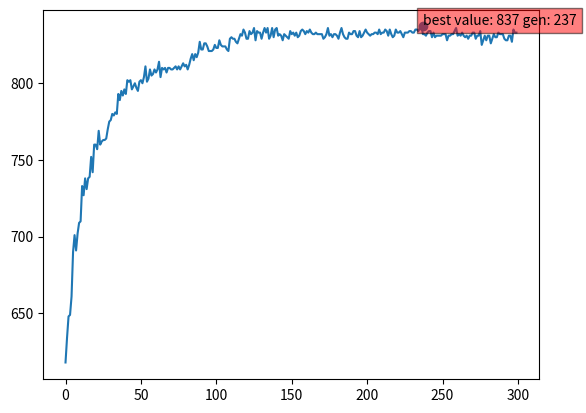

Write the Python code that produced this figure.
# Imports
import random
import matplotlib.pyplot as plt
import numpy as np

items = [
    {
        "name":"a",
        "w": 2,
        "v": 10
    },
    {
        "name":"b",
        "w": 3,
        "v": 5
    },
    {
        "name":"c",
        "w": 5,
        "v": 15
    },
    {
        "name":"d",
        "w": 7,
        "v": 7
    },
    {
        "name":"e",
        "w": 1,
        "v": 6
    },
    {
        "name":"f",
        "w": 4,
        "v": 18
    },
    {
        "name":"g",
        "w": 1,
        "v": 3
    }
]

items = []

for i in range(100):
    items.append({
        "name": "p",
        "v": random.randint(1,20),
        "w": random.randint(1,10)
    })

MAX_W = 300

POPULATION_SIZE = 200
MUTATION_RATE = 0.8
EPOCH = 300

# O: one-point , N: n-point , U: uniform
REC_METHOD = "O"

# T: Tournament Selection , S: Stochastic Universal , R: Roulette Selection
PARENT_SELC_METHOD = "T"

class DNA:
    def __init__(self, max_w, items, mutationRate, rec_method):
        self.length = len(items)
        self.max_w = max_w
        self.total_weight = 0
        self.items = items
        self.mutationRate = mutationRate
        self.rec_method = rec_method

        self.genes = []
        for i in range(self.length):
            self.genes.append(random.randint(0,1))

    def recombinant(self, parent):
        match self.rec_method:
            case "O":
                return self.o_crossover(parent)
            case "U":
                return self.u_crossover(parent)
            case "N":
                return self.n_crossover(parent)
            case _:
                return self.o_crossover(parent)
    
    def o_crossover(self, parent):
        child = DNA(self.max_w, self.items, self.mutationRate, self.rec_method)
        n_b2 = self.length // 2
        child.genes = self.genes[:n_b2] + parent.genes[n_b2:]
        return child

    def n_crossover(self, parent):
        points = 5
        x = (self.length // (points + 1))
        child = DNA(self.max_w, self.items, self.mutationRate, self.rec_method)
        child.genes = []
        p = 0
        for i in range(points):
            l = len(child.genes)
            if self.length - l < x or p >= points + 1:
                child.genes = child.genes + parent.genes[l:]
                break
            child.genes = child.genes + self.genes[l: l+x]
            l = len(child.genes)
            p += 1
            if self.length - l < x or p >= points + 1:
                child.genes = child.genes + self.genes[l:]
                break
            child.genes = child.genes + parent.genes[l: l+x]
            p += 1

        return child

    def u_crossover(self, parent):
        child = DNA(self.max_w, self.items, self.mutationRate, self.rec_method)
        child.genes = []
        for i in range(self.length):
            r = random.randint(0, 1)
            if r:
                child.genes.append(self.genes[i])
            else:
                child.genes.append(parent.genes[i])

        return child

    def mutate (self):
        if random.random() < self.mutationRate:
            index = random.randint(0, len(self.genes) - 1)
            if self.genes[index]:
                self.genes[index] = 0
            else:
                self.genes[index] = 1

    def calcFitness(self):
        self.total_weight = 0
        total_value = 0
        index = 0
        for i in self.genes:
            if i:
                self.total_weight += items[index]["w"]
                total_value += items[index]["v"]
            index += 1
        self.value = total_value
        if self.total_weight>self.max_w:
            self.value = 0
        self.w_d = abs(self.max_w - self.total_weight) 



class Population :
    def __init__(self, pop_size, max_w, items, mutationRate, rec_method, parent_selc_method):
        self.pop_size = pop_size
        self.max_w = max_w
        self.items = items
        self.mutationRate = mutationRate
        self.parent_selc_method = parent_selc_method
        self.rec_method = rec_method

        self.population = []
        for i in range(pop_size):
            self.population.append(DNA(self.max_w, self.items, self.mutationRate, self.rec_method))
        
        self.calcFitness()
    
    def generate(self):
        new_pop = []
        for i in range(self.pop_size):
            parentA, parentB = self.selector()
            child = parentA.recombinant(parentB)
            child.mutate()
            child.calcFitness()
            new_pop.append(child)
        
        self.population = new_pop
    
    def calcFitness(self):
        for i in self.population:
            i.calcFitness()

    def selector(self):
        match self.parent_selc_method:
            case "T":
                return self.t_selector()

    def sort_by_value_w_d(self, pop=[]):
        return sorted(pop, key=lambda x: (-x.value, x.w_d))
    
    def t_selector(self):
        k = 5
        selecteds_p1 = []
        selecteds_p2 = []
        for i in range(3):
            r_index1 = random.randint(0, self.pop_size - 1)
            r_index2 = random.randint(0, self.pop_size - 1)
            selecteds_p1.append(self.population[r_index1])
            selecteds_p2.append(self.population[r_index2])
        
        parent_1 = self.sort_by_value_w_d(selecteds_p1)[0]
        parent_2 = self.sort_by_value_w_d(selecteds_p2)[0]

        return parent_1, parent_2
    
    def sort_selector(self):
        sortend_list = sorted(self.population, key=lambda x: (-x.value, x.w_d))

        self.population = sortend_list


    def kill(self):
        self.population = self.population[:self.pop_size]
    
    def get_best_in_generation(self):
        return self.sort_by_value_w_d(self.population)[0]

myPOP = Population(POPULATION_SIZE, MAX_W, items, MUTATION_RATE, REC_METHOD, PARENT_SELC_METHOD)
best_values = []
best_weight = []
index = 0

# best value found position
bvfp = {
    "x": 0,
    "v": 0
}

while EPOCH:
    myPOP.calcFitness()
    myPOP.generate()
    # myPOP.sort_selector()
    # myPOP.kill()
    
    index += 1

    best = myPOP.get_best_in_generation()

    if bvfp["v"] < best.value:
        bvfp["v"] = best.value
        bvfp["x"] = index
    
    best_values.append(best.value)

    EPOCH -= 1


print("############################################")


print("best genes  : ", end="")
print(best.genes)

print("best value  : ", end="")
print(best.value)

print("total weight: ", end="")
print(best.total_weight)

print("############################################")


plt.scatter(bvfp["x"], bvfp["v"])
plt.text(bvfp["x"], bvfp["v"] + 1, "best value: "+ str(bvfp["v"]) + " gen: " + str(bvfp["x"]), 
         bbox = dict(facecolor = 'red', alpha = 0.5))

plt.plot(np.arange(index), best_values)
plt.show()

